The GitHub repository ErikaGM19/trabajo_de_grado contains a labelled image folder "Cana_de_azucar" with 10 categories: carbon smut, hoja amarilla, mancha anillo, mancha parda, mosaic, muermo rojo, roya, sanas, secas, tizon bacteriano. Examples follow, each with its label.

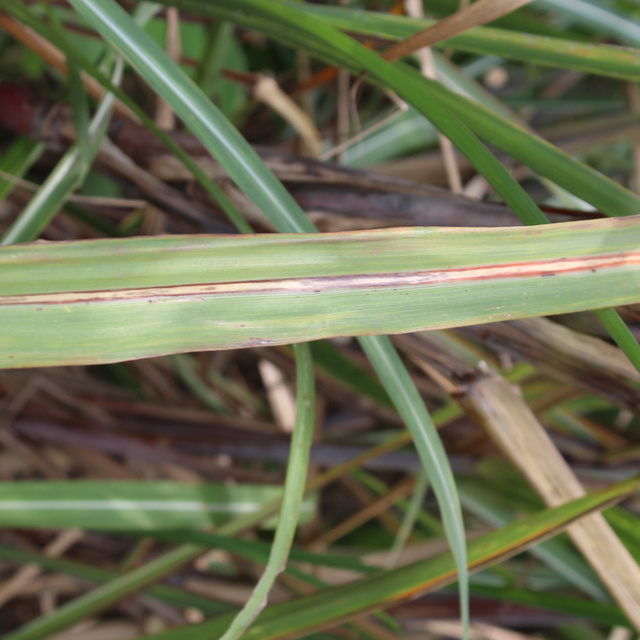
Label: muermo rojo

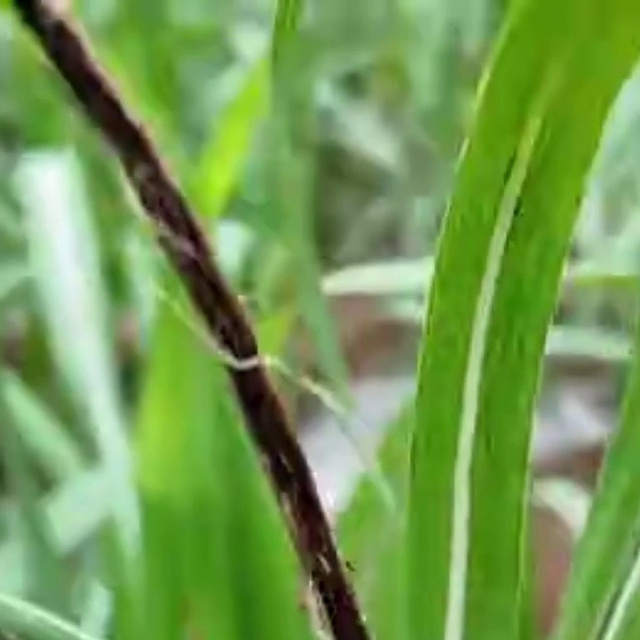
Label: carbon smut

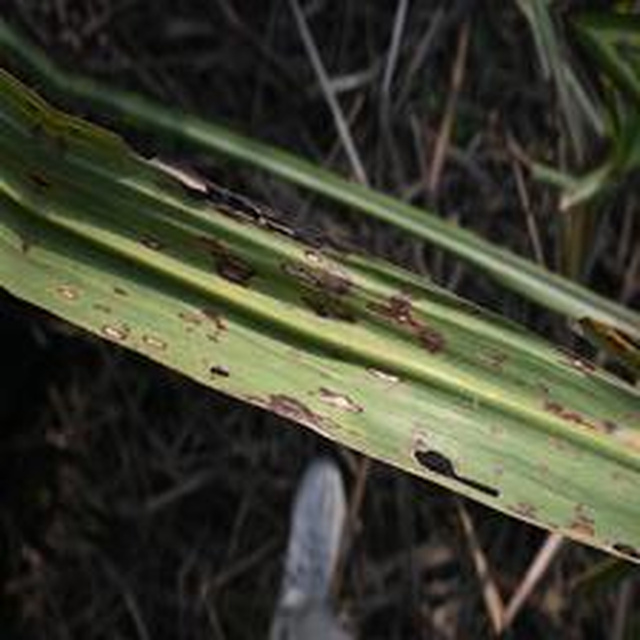
Label: mancha anillo

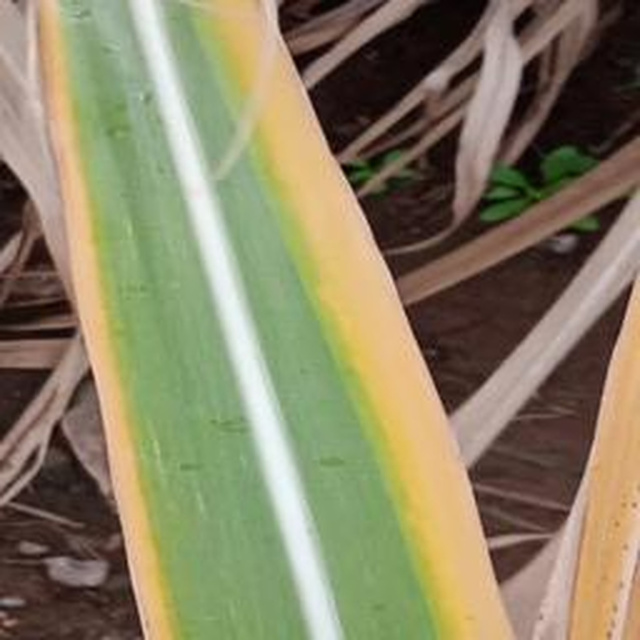
Label: hoja amarilla

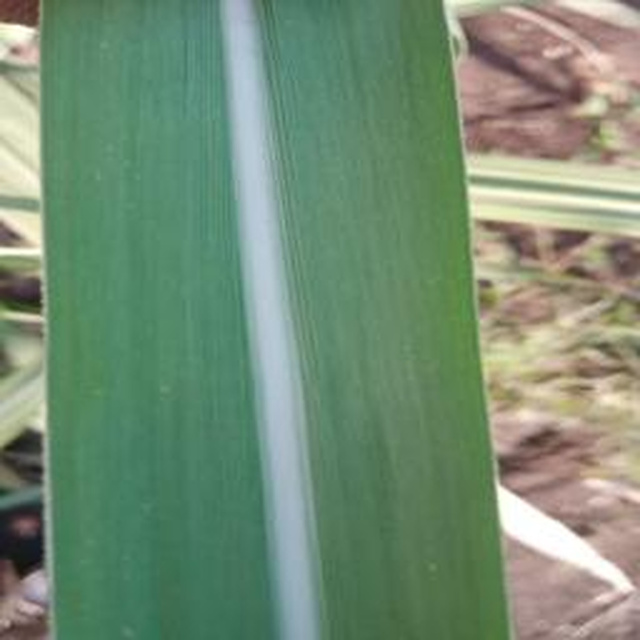
Label: sanas

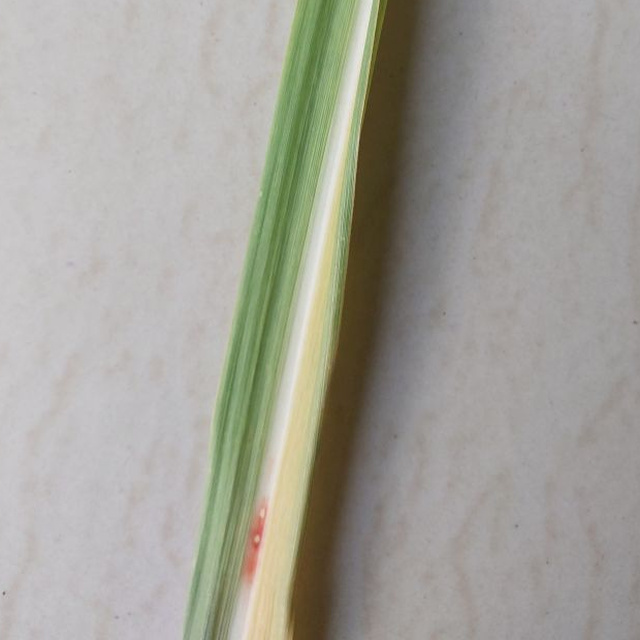
Label: mancha parda
